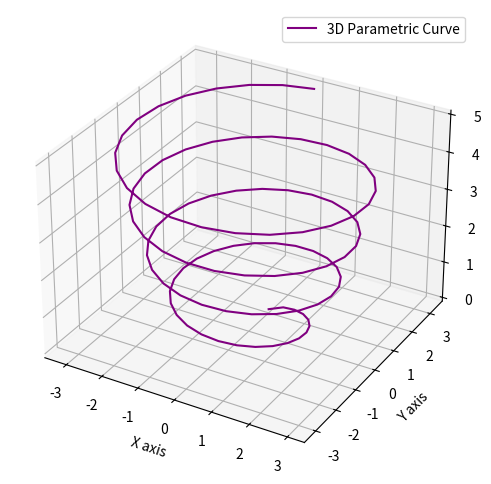

This figure's Python source:
import matplotlib.pyplot as plt
import numpy as np

fig = plt.figure(figsize=(8,6))
ax = fig.add_subplot(111, projection='3d')

theta = np.linspace(-4*np.pi, 4*np.pi, 100)
z = np.linspace(0, 5, 100)
r = np.sqrt(z) + 1
x = r * np.sin(theta)
y = r * np.cos(theta)

ax.plot(x, y, z, label='3D Parametric Curve', color='purple')
ax.set_xlabel('X axis')
ax.set_ylabel('Y axis')
ax.set_zlabel('Z axis')
ax.legend()

plt.show()
